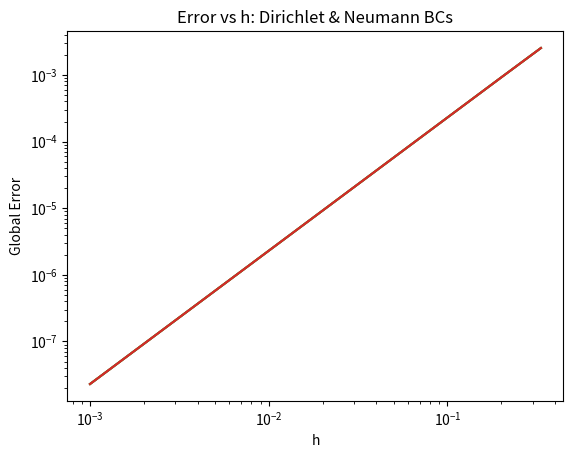

Source code (Python):
"""
This module consists of abstractions for solving a simple linear second order differential equation of the form
f(x) = u''(x). The methods implemented are based on the discussion in Finite Difference Methods for Ordinary and Partial
Differential Equations by Randall Leveque, sections 2.1-2.10.
"""

import math

from enum import Enum
from functools import partial, cached_property

import matplotlib.pyplot as plt
import numpy as np
from scipy.sparse import lil_matrix, csr_matrix

class BCType(Enum):
    """ An enum value representing either a Dirichlet boundary condition
        or a Neumann boundary condition
    """

    DIRICHLET = 1
    NEUMANN = 2


class BoundaryCondition:
    """ A BoundaryCondition object contains the information necessary to apply
        boundary conditions to the solution of the PDE -- namely, the boundary type,
        which must be one of BCType.DIRICHLET or BCType.NEUMANN, and the value of
        u(gamma) or u'(gamma) at the boundary where gamma is the boundary point and
        u is the solution of the PDE.
    """

    def __init__(self, boundary_type, value):
        expected_boundary_types = [BCType.DIRICHLET, BCType.NEUMANN]

        if boundary_type not in expected_boundary_types:
            error_str = "The boundary_type must be one of {expected_boundary_types}, got {boundary_type} instead."
            raise Exception(error_str)

        self.boundary_type = boundary_type
        self.value = value

    def __repr__(self):
        return f"<BoundaryCondition {self.boundary_type} value:{self.value}>"

class SimpleSecondOrderODE:

    def __init__(self, f, h=0.1,
                 alpha=0, beta=50,
                 lower_bound=0, upper_bound=1,
                 actual=None, dense=False
    ):
        """ Initialize a SimpleSecondOrderODE object. Given a source function
            f, transforms the problem into a linear equation AU = F where F = f(X)
            for a discretized domain X, and exposes methods for solving for U and
            analyzing errors given a known analytic solution (actual).

            Supports Neumann and Dirichlet boundary conditions
        """
        self.h = h
        self.f = f
        self.dense = dense
        self.alpha = self.normalize_boundary_condition(alpha)
        self.beta = self.normalize_boundary_condition(beta)
        self.lower_bound = lower_bound
        self.upper_bound = upper_bound
        self.actual = actual
        self.test_hs = [1/1000, 1/500, 1/320, 1/250, 1/125, 1/100, 1/50, 1/30, 1/25, 1/20, 1/10, 1/5, 1/3]


    @staticmethod
    def normalize_boundary_condition(boundary_value):
        if isinstance(boundary_value, BoundaryCondition):
            return boundary_value
        elif isinstance(boundary_value, (complex, float, int)):
            return BoundaryCondition(BCType.DIRICHLET, boundary_value)
        raise Exception("boundary_value must be either a BoundaryCondition object or a numeric type")


    @property
    def coef(self):
        """ A constant representing the value 1/h^2
        """
        return 1/self.h**2


    @property
    def mesh(self):
        """ Create an evenly spaced mesh of points representing the discretized
            domain of our problem
        """
        return np.linspace(
            self.lower_bound,
            self.upper_bound + self.h,
            self.rows,
            endpoint=False
        )

    def apply_boundary_conditions_f(self, F):
        F[0] = self.alpha.value
        F[-1] = self.beta.value
        return F

    @property
    def F(self):
        """ Given an ODE/PDE AU = F, return the source term F
        """
        F = np.apply_along_axis(self.f, 0, self.mesh)
        F = self.apply_boundary_conditions_f(F)
        return F


    @property
    def rows(self):
        """ Compute the number of rows in the (mostly) tridiagonal Toeplitz matrix A
            that represents our differential operator

            Note that we coerce the result to be an integer using ceil instead of int because
            floating point error occasionally results in strange values otherwise.
            The result must be an integer because we will be passing it to `np.full`
            which expects integer arguments
        """
        return math.ceil((self.upper_bound - self.lower_bound) / self.h + 1)

    def apply_boundary_conditions_A(self, A):
        if self.alpha.boundary_type == BCType.DIRICHLET:
            # If we have a Dirichlet boundary, then simply set the first
            # elements of the first and last rows to h**2 since we'll be
            # multiplying by h**2 inverse as the last step of building A
            A[0, 0] = self.h ** 2
        else:
            # If the BC is not Dirichlet, then it's Neumann, so we use a
            # second order accurate one-sided approximation to the first
            # derivative
            A[0, 0] = -3*self.h/2
            A[0, 1] = 2*self.h
            A[0, 2] = -self.h/2

        if self.beta.boundary_type == BCType.DIRICHLET:
            A[-1, -1] = self.h**2
        else:
            # If the BC is not Dirichlet, then it's Neumann
            A[-1, -3] = 3*self.h/2
            A[-1, -2] = -2*self.h
            A[-1, -1] = self.h/2

        return A


    @property
    def A(self):
        """ Determine the tridiagonal Toeplitz matrix that determines our finite
            difference approximation to the second derivative by summing three diagonal
            matrices
        """
        if self.dense:
            A_ = self.build_dense_base_matrix()
        else:
            A_ = self.build_sparse_base_matrix()

        A_ = self.apply_boundary_conditions_A(A_)

        if not self.dense:
            A_ = csr_matrix(A_)

        return self.coef * A_


    def build_dense_base_matrix(self):
        """ Build a dense base matrix of size rows-2 x rows-2
        """
        A = np.diag(np.full(self.rows-3, 1), k=-1) + \
             np.diag(np.full(self.rows-2, -2), k=0) + \
             np.diag(np.full(self.rows-3, 1), k=1)
        left_column = np.zeros(A.shape[0])
        left_column[0] = 1
        right_column = np.zeros(A.shape[0])
        right_column[-1] = 1
        A = np.column_stack((left_column, A, right_column))
        # After the np.column_stack call A looks like
        #
        # | 1 -2  1 0 ...  0 0 0 |
        # | 0  1 -2 1 ...  0 0 0 |
        # |    ...    ... ... ...|
        # | 0  0  0 0 ... 1 -2 1 |
        #
        # Create an array of zeros for the first and last rows
        boundary = np.zeros(A.shape[1])
        A = np.vstack(
            (
                boundary,
                A,
                boundary
            )
        )
        # Now we have:
        #
        # | 0  0  0 0 ... 0  0 0 |
        # | 1 -2  1 0 ...  0 0 0 |
        # | 0  1 -2 1 ...  0 0 0 |
        # |    ...    ... ... ...|
        # | 0  0  0 0 ... 1 -2 1 |
        # | 0  0  0 0 ... 0  0 0 |
        #
        # and so applying the boundary conditions to A is a matter of
        # modifying the first and last rows
        return A



    def build_sparse_base_matrix(self):
        """ Build a sparse list-of-lists base matrix. This matrix
            should be converted to a more efficient sparse representation
            for algebraic operations (such as CSR) prior to solving
        """
        A_ = lil_matrix(
            (self.rows, self.rows)
        )
        A_.setdiag(1, 1)
        A_.setdiag(-2, 0)
        A_.setdiag(1, -1)
        # We'd like to modify the boundaries later, so set them to zero
        # for now
        A_[0, 0] = 0
        A_[0, 1] = 0
        A_[0, 2] = 0
        A_[-1, -1] = 0
        A_[-1, -2] = 0
        A_[-1, -3] = 0
        return A_


    def apply_actual(self):
        """ Apply the known solution to our mesh values
        """
        return np.apply_along_axis(self.actual, 0, self.mesh)


    def residuals(self):
        """ The signed difference between our approximation and the known solution
            Synonymous with the gte (global truncation error) method and likely more
            efficient
        """
        return self.A @ self.solution - self.F


    @property
    def solution(self):
        return self.solve()


    def solve(self):
        """ Solve an ODE/PDE in the form AU = F for U
        """
        return np.linalg.solve(self.A, self.F)


    def lte(self):
        """ A method returning the local truncation error as defined by Leveque,
            namely A*U_hat - F where A is our differential approximation operator,
            U_hat is a vector of known solutions, and F is our source function.
        """
        u_hat = self.apply_actual()
        AU_hat = self.A @ u_hat
        return AU_hat - self.F


    def gte(self):
        """ The global truncation error as defined by Leveque, namely
            -(A^{-1})T where T is the local truncation error. Synonymous
            with the residuals method (which is likely more performant).
        """
        return -(np.linalg.inv(self.A)) @ self.lte()


    @property
    def A_inv(self):
        """ Invert our differential approximation operator.
        """
        return np.linalg.inv(self.A)


    def check_stability(self):
        """ Implements a check of a handful of 2-norms corresponding to reasonable values
            of h as a quick check that they satisfy the following definition from Leveque:

            Given a finite difference method for a linear BVP, the method is stable
            if (A)^{-1} exists for all h sufficiently small, and if there is a constant C,
            independent of h, such that ||A^{-1}|| <= C for all h < h_0
        """
        norms = []
        prev = self.h
        for h in self.test_hs:
            self.h = h
            two_norm = np.linalg.norm(self.A_inv, 2)
            norms.append(two_norm)
        self.h = prev
        return norms


    def check_consistency(self):
        _2norms = []
        for h in self.test_hs:
            self.h = h
            lte = self.lte()
            _2norms.append(_2norm(eqn.h, lte))
        return _2norms


    def plot_approximation(self):
        plt.plot(self.mesh, self.apply_actual(), label="Analytic Solution")
        plt.plot(self.mesh, self.A @ self.solution, label="FD Approximation")
        plt.title("Approximate")
        plt.xlabel("x")
        plt.ylabel("U(x)")
        plt.legend()
        plt.show()

    def plot_h_vs_error(self, subtitle=""):
        errors = []
        for h in self.test_hs:
            eqn.h = h
            errors.append(_2norm(eqn.h, eqn.gte()))
        errors = (abs(np.array(errors)))
        hs = (self.test_hs)
        plt.loglog(hs, errors)
        plt.xlabel("h")
        plt.ylabel("Global Error")
        plt.title(f"Error vs h{'' if not subtitle else ': ' + subtitle}")
        plt.show()


def _2norm(h, vector):
    """ Implements the 2-norm as described by Leveque on page 17
    """
    return math.sqrt(h * sum(abs(vector)**2))


def rmse(actual, approximations):
    return (sum((approximations - actual) ** 2) / len(actual)) ** (1/2)


def l1_norm(actual, reference):
    return (1/len(actual)) * sum(abs(actual - reference))


def infinity_norm(actual, reference):
    return max(abs(actual - reference))


if __name__ == '__main__':
    # Function representing choice of f(x) (as in the steady-state PDE u''(x) = f(x))
    f = lambda x: x ** 3
    # Function representing an analytic solution for u of the equation u'' = f(x)
    u = lambda x: (1/20)*x*(x ** 4 + 399)
    eqn = SimpleSecondOrderODE(
        f,
        h=0.1,
        lower_bound=0,
        upper_bound=1,
        actual=u,
        alpha=0,
        beta=20
    )
    eqn.dense = True
    eqn2 = SimpleSecondOrderODE(
        f,
        h=0.1,
        lower_bound=0,
        upper_bound=1,
        actual=u,
        alpha=0,
        beta=20
    )
    eqn2.dense = False

    # Note that to pass a Dirichlet BC, you can pass either a number directly as above or
    # a BoundaryCondition object with BCType.DIRICHLET
    alpha_ = BoundaryCondition(BCType.DIRICHLET, 0)
    beta_ = BoundaryCondition(BCType.NEUMANN, 20)
    u_ = lambda x: (1/20)*x*(x ** 4 + 395)
    eqn_ = SimpleSecondOrderODE(
        f,
        h=0.1,
        lower_bound=0,
        upper_bound=1,
        actual=u_,
        alpha=alpha_,
        beta=beta_
    )
    eqn_.dense = True

    eqn_2 = SimpleSecondOrderODE(
        f,
        h=0.1,
        lower_bound=0,
        upper_bound=1,
        actual=u_,
        alpha=alpha_,
        beta=beta_
    )
    eqn_2.dense = False

    # Confirm that dense plots line up with sparse plots
    eqn.plot_h_vs_error(subtitle="Dirichlet BCs")
    eqn2.plot_h_vs_error(subtitle="Dirichlet BCs")
    eqn_.plot_h_vs_error(subtitle="Dirichlet & Neumann BCs")
    eqn_2.plot_h_vs_error(subtitle="Dirichlet & Neumann BCs")

